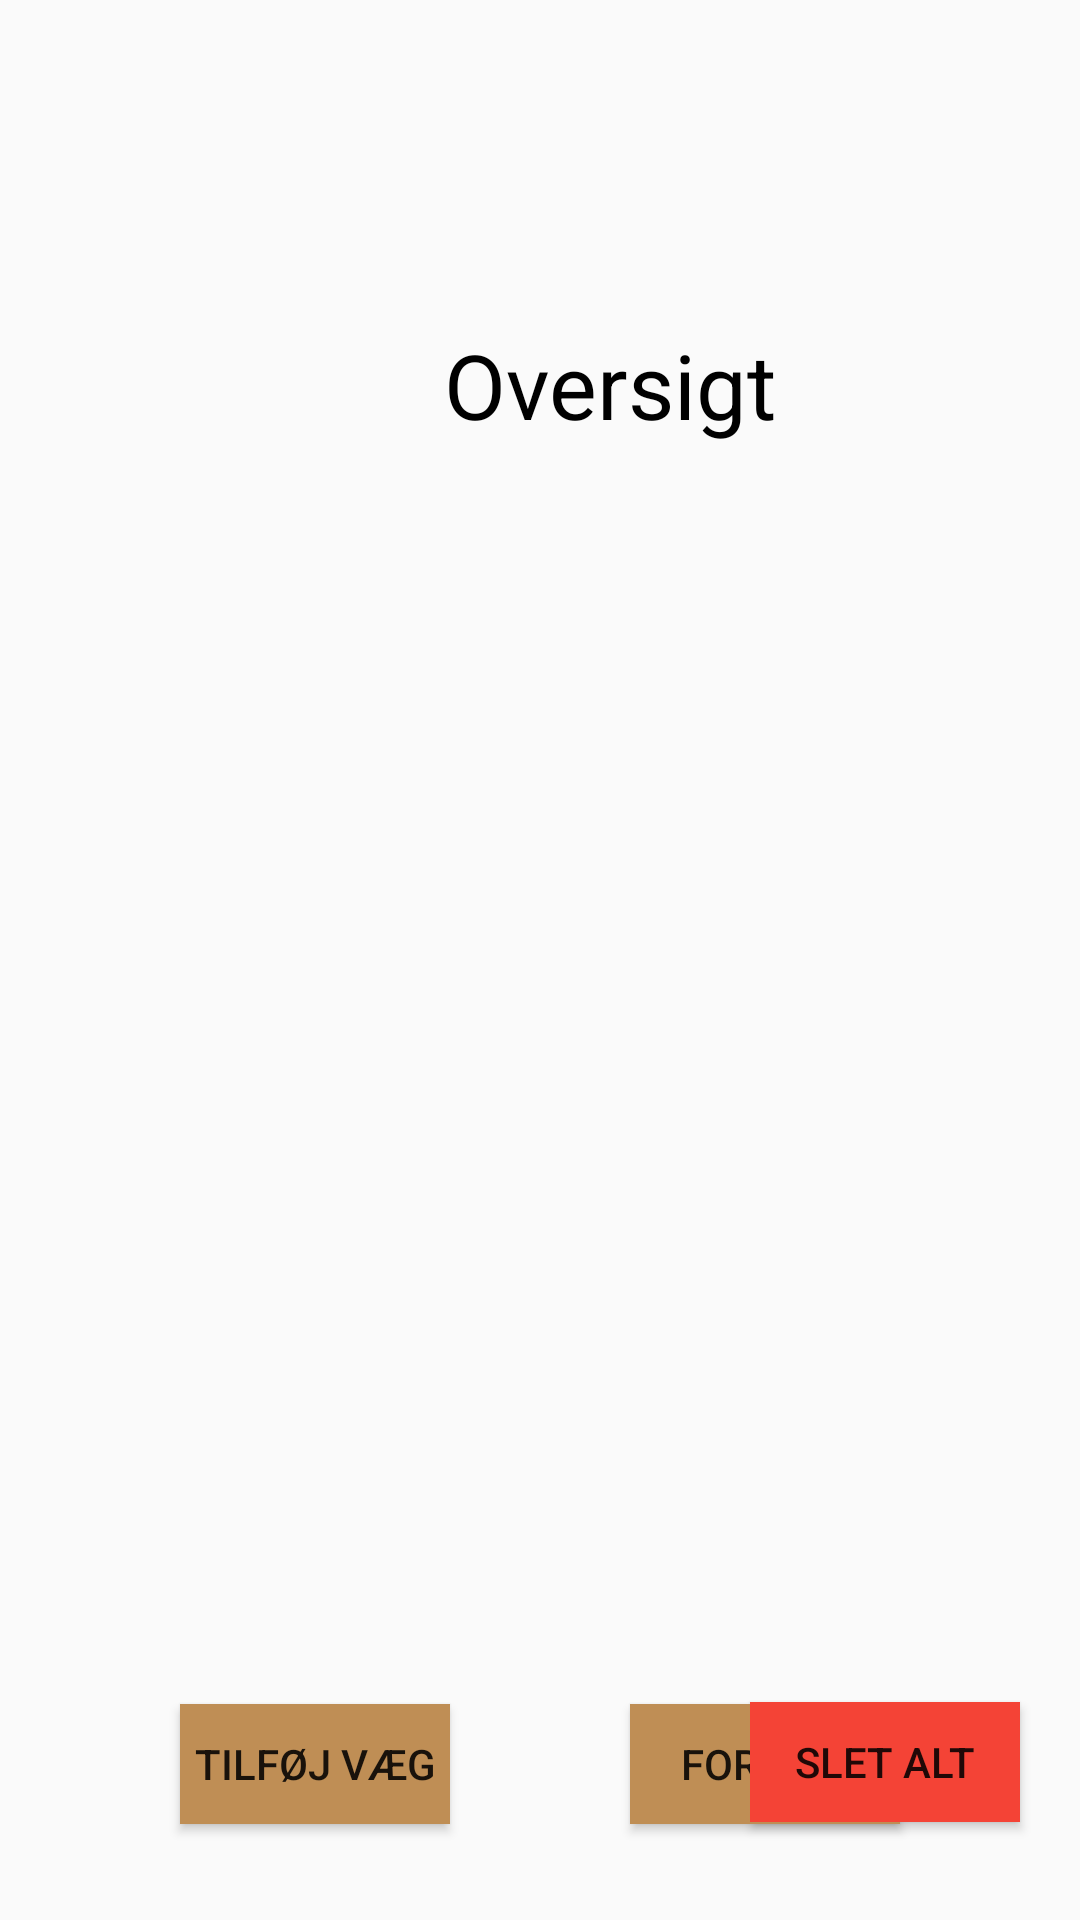

Here is an Android app screen rendered from its layout file. Give the layout XML and the strings, colors and styles it references.
<!-- AndroidManifest.xml: application theme Theme.AppCompat.Light.NoActionBar -->
<!-- res/layout/fragment_basket.xml -->
<?xml version="1.0" encoding="utf-8"?>
<androidx.constraintlayout.widget.ConstraintLayout xmlns:android="http://schemas.android.com/apk/res/android"
    xmlns:app="http://schemas.android.com/apk/res-auto"
    xmlns:tools="http://schemas.android.com/tools"
    android:layout_width="match_parent"
    android:layout_height="match_parent"
    tools:context=".UI.fragments.BasketFragment">

    <TextView
        android:id="@+id/TextView"
        android:layout_width="wrap_content"
        android:layout_height="wrap_content"
        android:layout_marginStart="148dp"
        android:layout_marginTop="108dp"
        android:text="@string/oversigt"
        android:textColor="#000000"
        android:textSize="30sp"
        app:layout_constraintStart_toStartOf="parent"
        app:layout_constraintTop_toTopOf="parent" />

    <Button
        android:id="@+id/button"
        android:layout_width="90dp"
        android:layout_height="40dp"
        android:layout_marginBottom="32dp"
        android:background="#bf8e55"
        android:onClick="contactActivity"
        android:text="@string/tilf_j_v_g"
        android:textColorLink="#FFC107"
        app:layout_constraintBottom_toBottomOf="parent"
        app:layout_constraintEnd_toStartOf="@+id/button2"
        app:layout_constraintHorizontal_bias="0.5"
        app:layout_constraintStart_toStartOf="parent"
        tools:ignore="OnClick" />

    <Button
        android:id="@+id/button2"
        android:layout_width="90dp"
        android:layout_height="40dp"
        android:background="#bf8e55"
        android:onClick="contactActivity"
        android:text="@string/fors_t"
        app:layout_constraintBottom_toBottomOf="@+id/button"
        app:layout_constraintEnd_toEndOf="parent"
        app:layout_constraintHorizontal_bias="0.5"
        app:layout_constraintStart_toEndOf="@+id/button"
        tools:ignore="OnClick" />

    <Button
        android:id="@+id/clear"
        android:layout_width="90dp"
        android:layout_height="40dp"
        android:layout_marginEnd="20dp"
        android:background="#F44336"
        android:text="@string/slet_alt"
        app:layout_constraintBaseline_toBaselineOf="@+id/totalPriceTextView"
        app:layout_constraintEnd_toEndOf="parent"
        tools:ignore="OnClick" />

    <TextView
        android:id="@+id/totalPriceTextView"
        android:layout_width="wrap_content"
        android:layout_height="wrap_content"
        android:layout_marginStart="20dp"
        android:layout_marginBottom="56dp"
        android:text="@string/total_zero"
        android:textColor="@color/black"
        android:textSize="26dp"
        app:layout_constraintBottom_toBottomOf="@+id/textView"
        app:layout_constraintStart_toEndOf="@+id/textView"
        app:layout_constraintTop_toTopOf="@+id/textView"
        app:layout_constraintVertical_bias="0.0" />

    <androidx.recyclerview.widget.RecyclerView
        android:id="@+id/recyclerview"
        android:layout_width="match_parent"
        android:layout_height="375dp"
        android:layout_marginTop="8dp"
        app:layoutManager="androidx.recyclerview.widget.LinearLayoutManager"
        app:layout_constraintEnd_toEndOf="parent"
        app:layout_constraintStart_toStartOf="parent"
        app:layout_constraintTop_toBottomOf="@+id/TextView" />

    <TextView
        android:id="@+id/textView"
        android:layout_width="wrap_content"
        android:layout_height="wrap_content"
        android:layout_marginStart="28dp"
        android:layout_marginTop="32dp"
        android:layout_marginBottom="36dp"
        android:text="Total:"
        android:textColor="@color/black"
        android:textSize="26dp"
        app:layout_constraintBottom_toTopOf="@+id/button"
        app:layout_constraintStart_toStartOf="parent"
        app:layout_constraintTop_toBottomOf="@+id/recyclerview" />

</androidx.constraintlayout.widget.ConstraintLayout>
<!-- resources referenced by this layout -->
<resources>
  <color name="black">#FF000000</color>
  <string name="fors_t">Forsæt</string>
  <string name="oversigt">Oversigt</string>
  <string name="slet_alt">Slet alt</string>
  <string name="tilf_j_v_g">Tilføj væg</string>
  <string name="total_zero">0 kr</string>
</resources>
